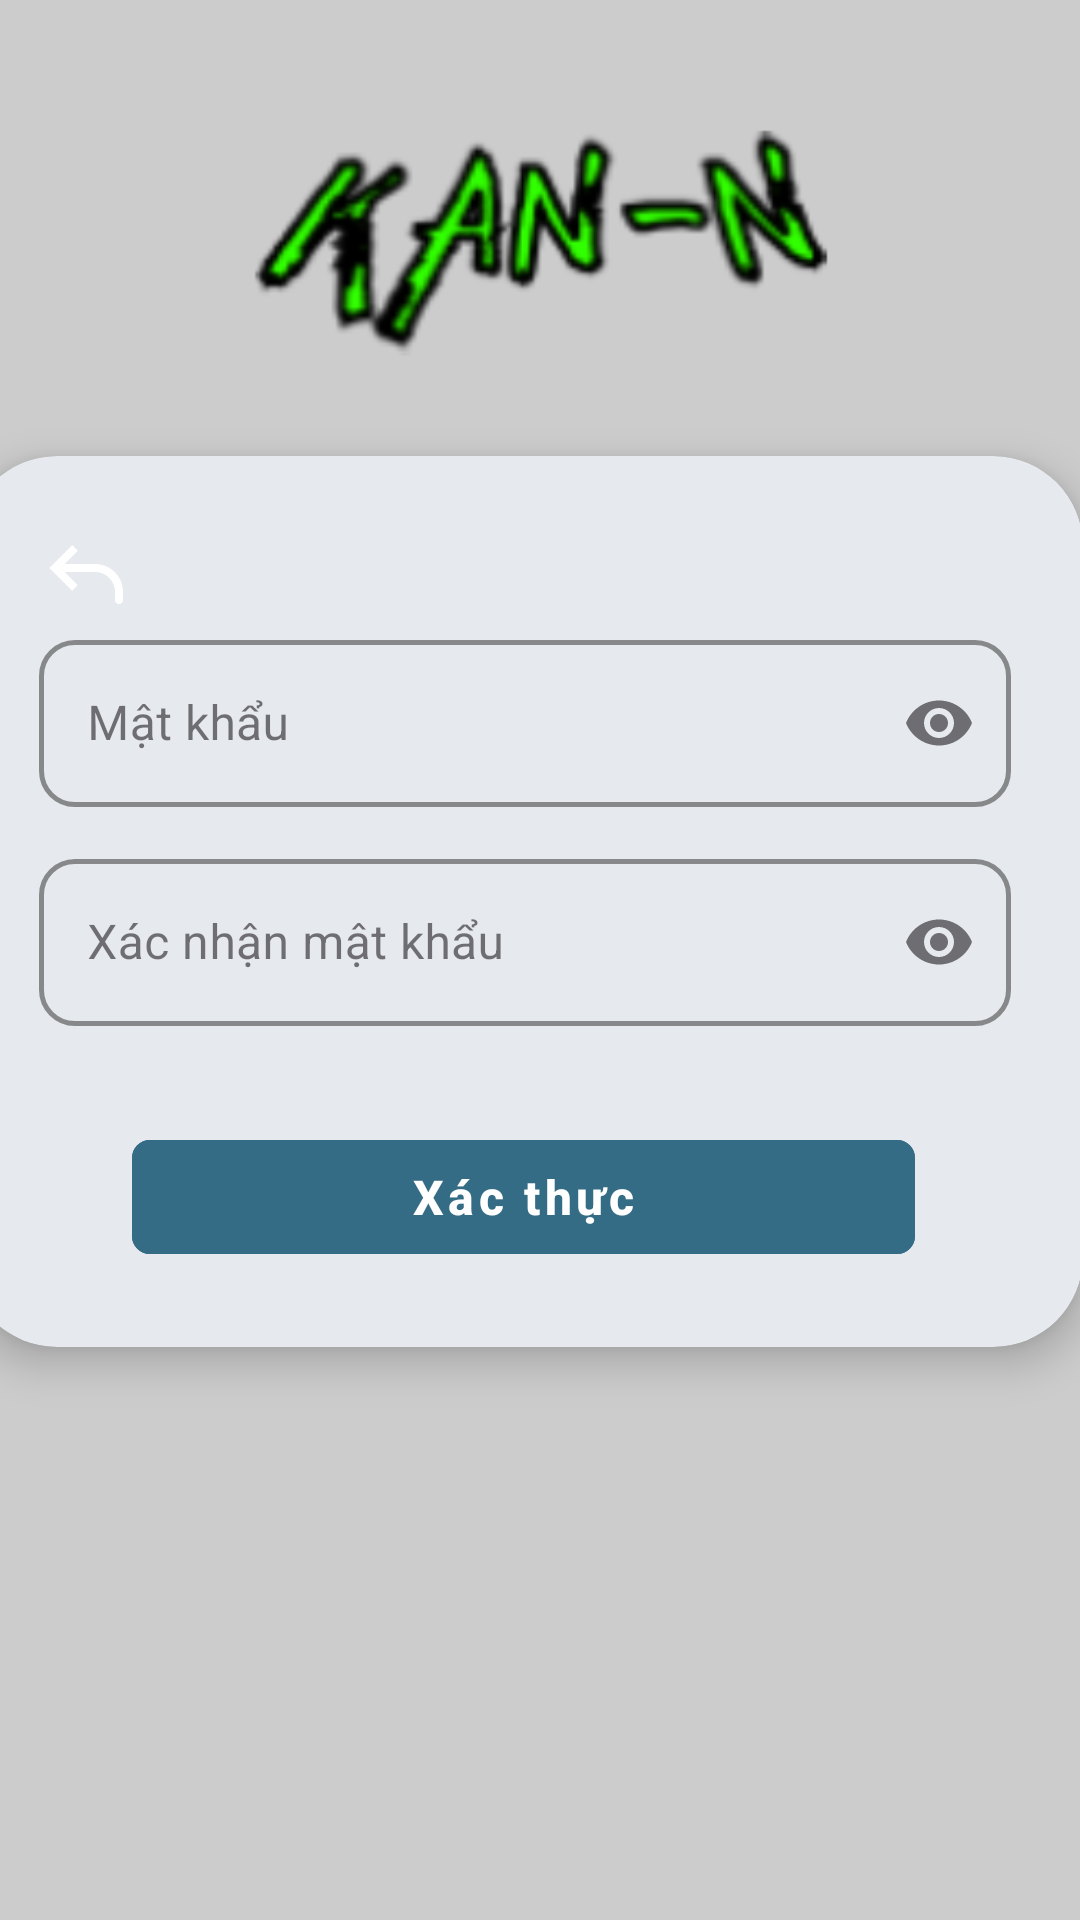

Layout XML and referenced resources for this Android screen:
<!-- AndroidManifest.xml: application theme Theme.Kann -->
<!-- res/layout/fragment_nhaplai_matkhau.xml -->
<?xml version="1.0" encoding="utf-8"?>
<androidx.constraintlayout.widget.ConstraintLayout xmlns:android="http://schemas.android.com/apk/res/android"
    xmlns:app="http://schemas.android.com/apk/res-auto"
    xmlns:tools="http://schemas.android.com/tools"
    android:id="@+id/auth_nhaplai_matkhau"
    android:layout_width="match_parent"
    android:layout_height="match_parent"
    android:background="#CCCCCC"
    tools:context=".ui.fragments.auth.AuthFragment">

    <ImageView
        android:id="@+id/anh_logo"
        android:layout_width="200dp"
        android:layout_height="80dp"
        android:layout_marginTop="40dp"
        android:contentDescription="Logo Kan-n"
        android:src="@drawable/logo"
        app:layout_constraintEnd_toEndOf="parent"
        app:layout_constraintStart_toStartOf="parent"
        app:layout_constraintTop_toTopOf="parent" />

    <androidx.cardview.widget.CardView
        android:layout_width="372dp"
        android:layout_height="297dp"
        android:layout_marginHorizontal="24dp"
        android:layout_marginTop="32dp"
        android:layout_marginBottom="50dp"
        app:cardBackgroundColor="#E6E9ED"
        app:cardCornerRadius="30dp"
        app:cardElevation="8dp"
        app:layout_constraintBottom_toBottomOf="parent"
        app:layout_constraintEnd_toEndOf="parent"
        app:layout_constraintHorizontal_bias="0.589"
        app:layout_constraintStart_toStartOf="parent"
        app:layout_constraintTop_toBottomOf="@id/anh_logo"
        app:layout_constraintVertical_bias="0.0">

        <androidx.constraintlayout.widget.ConstraintLayout
            android:layout_width="match_parent"
            android:layout_height="match_parent"
            android:padding="24dp">

            <ImageView
                android:id="@+id/nut_quay_lai"
                android:layout_width="32dp"
                android:layout_height="32dp"
                android:contentDescription="Quay lại"
                android:src="@drawable/ic_quaylai_v1"
                app:layout_constraintStart_toStartOf="parent"
                app:layout_constraintTop_toTopOf="parent" />

            <com.google.android.material.textfield.TextInputLayout
                android:id="@+id/khung_nhap_mat_khau"
                style="@style/Style.Input.Kann"
                android:layout_width="match_parent"
                android:layout_height="wrap_content"
                android:hint="Mật khẩu"
                app:endIconMode="password_toggle"
                app:layout_constraintEnd_toEndOf="parent"
                app:layout_constraintStart_toStartOf="parent"
                app:layout_constraintTop_toBottomOf="@+id/nut_quay_lai">

                <com.google.android.material.textfield.TextInputEditText
                    android:id="@+id/nhap_mat_khau"
                    android:layout_width="match_parent"
                    android:layout_height="wrap_content"
                    android:inputType="textPassword"
                    android:textColor="#000000" />
            </com.google.android.material.textfield.TextInputLayout>

            <com.google.android.material.textfield.TextInputLayout
                android:id="@+id/khung_nhap_xac_nhan_mat_khau"
                style="@style/Style.Input.Kann"
                android:layout_width="match_parent"
                android:layout_height="wrap_content"
                android:layout_marginTop="12dp"
                android:hint="Xác nhận mật khẩu"
                app:endIconMode="password_toggle"
                app:layout_constraintEnd_toEndOf="parent"
                app:layout_constraintStart_toStartOf="parent"
                app:layout_constraintTop_toBottomOf="@id/khung_nhap_mat_khau">

                <com.google.android.material.textfield.TextInputEditText
                    android:id="@+id/nhap_xac_nhan_mat_khau"
                    android:layout_width="match_parent"
                    android:layout_height="wrap_content"
                    android:inputType="textPassword"
                    android:textColor="#000000" />
            </com.google.android.material.textfield.TextInputLayout>

            <com.google.android.material.button.MaterialButton
                android:id="@+id/nut_xac_thuc"
                style="@style/Style.Button.Kann"
                android:layout_width="261dp"
                android:layout_height="50dp"
                android:layout_marginTop="32dp"
                android:text="Xác thực"
                android:textColor="@android:color/white"
                app:backgroundTint="#356C85"
                app:layout_constraintEnd_toEndOf="parent"
                app:layout_constraintHorizontal_bias="0.492"
                app:layout_constraintStart_toStartOf="parent"
                app:layout_constraintTop_toBottomOf="@+id/khung_nhap_xac_nhan_mat_khau" />

        </androidx.constraintlayout.widget.ConstraintLayout>
    </androidx.cardview.widget.CardView>

</androidx.constraintlayout.widget.ConstraintLayout>
<!-- resources referenced by this layout -->
<resources>
  <!-- drawable ic_quaylai_v1 (drawable) -->
  <vector xmlns:android="http://schemas.android.com/apk/res/android" android:height="24dp" android:viewportHeight="24" android:viewportWidth="24" android:width="24dp">
        
      <path android:fillColor="#FFF" android:pathData="M4,10L3.293,10.707L2.586,10L3.293,9.293L4,10ZM21,18C21,18.552 20.552,19 20,19C19.448,19 19,18.552 19,18L21,18ZM8.293,15.707L3.293,10.707L4.707,9.293L9.707,14.293L8.293,15.707ZM3.293,9.293L8.293,4.293L9.707,5.707L4.707,10.707L3.293,9.293ZM4,9L14,9L14,11L4,11L4,9ZM21,16L21,18L19,18L19,16L21,16ZM14,9C17.866,9 21,12.134 21,16L19,16C19,13.239 16.761,11 14,11L14,9Z"/>
      
  </vector>
  <!-- drawable logo: png bitmap (drawable, 22929 bytes) -->
  <style name="Style.Button.Kann" parent="Widget.MaterialComponents.Button.OutlinedButton">
          <item name="cornerRadius">6dp</item>
          <item name="strokeColor">#356C85</item> <item name="strokeWidth">1.5dp</item>
          <item name="android:textColor">#356C85</item> <item name="backgroundTint">@color/white</item>
          <item name="android:textAllCaps">false</item> <item name="android:textSize">16sp</item>
          <item name="android:textStyle">bold</item>
      </style>
  <style name="Style.Input.Kann" parent="Widget.MaterialComponents.TextInputLayout.OutlinedBox">
          <item name="boxCornerRadiusTopStart">12dp</item>
          <item name="boxCornerRadiusTopEnd">12dp</item>
          <item name="boxCornerRadiusBottomStart">12dp</item>
          <item name="boxCornerRadiusBottomEnd">12dp</item>
          <item name="boxStrokeColor">#000000</item> <item name="boxStrokeWidth">1.5dp</item>
          <item name="hintTextColor">#757575</item>
      </style>
  <style name="Theme.Kann" parent="Base.Theme.Kann" />
  <color name="white">#FFFFFFFF</color>
  <style name="Base.Theme.Kann" parent="Theme.Material3.DayNight.NoActionBar">
          
          
      </style>
</resources>
